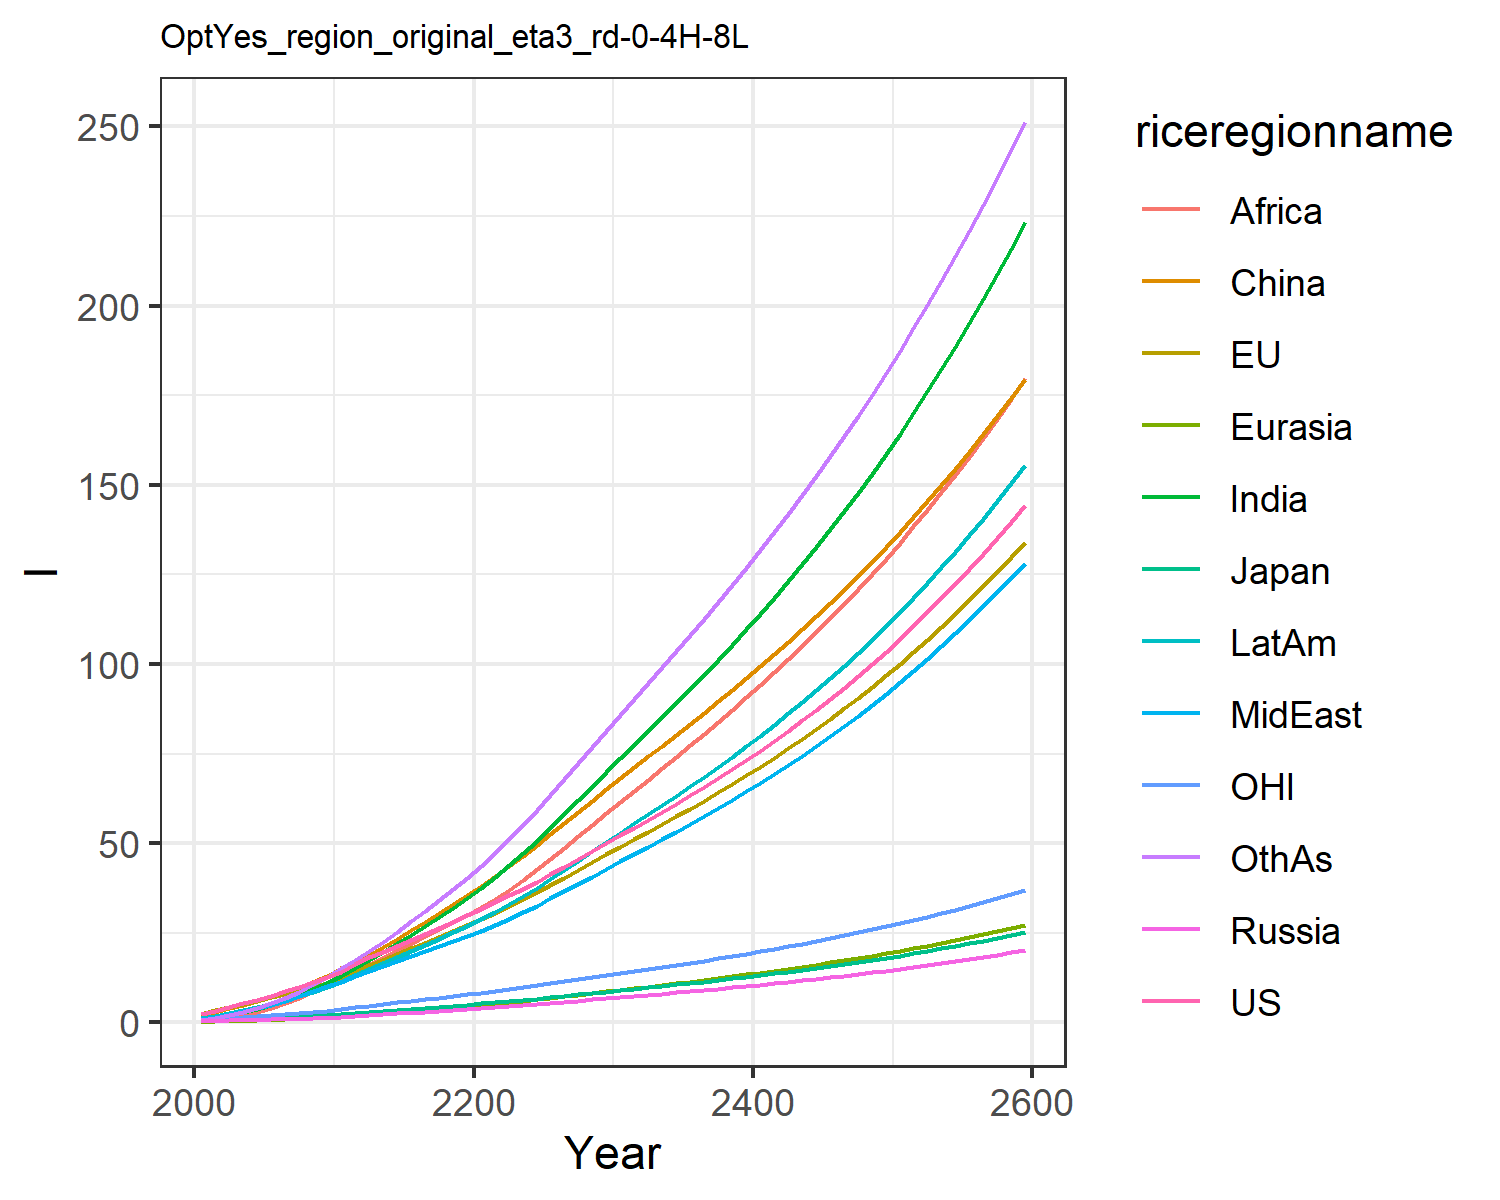

Data behind this chart, as committed beside it:
2.21109331783519, 2.273288428443165, 0.5849422486926584, 0.32433909771046276, 0.15729447687874884, 1.9015110295214357, 0.716230471388051, 0.8913626697153497, 0.38579420113141505, 1.072913804315764, 0.7173391100598827, 0.6293116424181934
3.287, 3.317, 0.7907, 0.4406, 0.2581, 2.838, 1.291, 1.502, 0.7784, 1.773, 1.024, 1.218
4.272, 4.199, 0.9277, 0.5323, 0.3575, 3.869, 1.999, 2.216, 1.337, 2.53, 1.314, 1.965
5.293, 5.106, 1.012, 0.6262, 0.4666, 4.925, 2.861, 3.042, 2.104, 3.345, 1.592, 2.908
6.351, 6.016, 1.161, 0.727, 0.5866, 6.024, 3.824, 3.916, 3.005, 4.202, 1.859, 3.999
7.444, 6.93, 1.328, 0.8313, 0.7188, 7.241, 4.908, 4.889, 4.043, 5.145, 2.119, 5.265
8.622, 7.865, 1.479, 0.935, 0.8599, 8.497, 6.162, 6.017, 5.345, 6.177, 2.384, 6.776
9.892, 8.824, 1.628, 1.039, 1.011, 9.803, 7.584, 7.306, 6.915, 7.301, 2.653, 8.539
11.27, 9.809, 1.779, 1.144, 1.172, 11.13, 9.183, 8.774, 8.786, 8.525, 2.925, 10.57
12.71, 11.05, 1.994, 1.302, 1.375, 12.85, 10.96, 10.12, 10.59, 9.866, 3.278, 12.76
14.06, 12.48, 2.248, 1.503, 1.617, 15.15, 12.93, 11.22, 12.31, 11.25, 3.686, 15.24
16.4, 14.43, 2.633, 1.771, 1.911, 16.84, 15.15, 12.98, 14.11, 13.16, 4.239, 17.36
18.09, 15.98, 2.92, 1.995, 2.19, 18.89, 17.37, 14.38, 16.01, 14.82, 4.674, 19.87
19.72, 17.51, 3.201, 2.222, 2.48, 21.05, 19.68, 15.75, 17.97, 16.48, 5.102, 22.53
21.34, 19.05, 3.481, 2.454, 2.781, 23.3, 22.06, 17.11, 19.97, 18.16, 5.529, 25.3
22.98, 20.6, 3.764, 2.692, 3.091, 25.62, 24.5, 18.48, 21.99, 19.86, 5.96, 28.16
24.65, 22.18, 4.051, 2.938, 3.412, 28, 26.98, 19.85, 24, 21.58, 6.398, 31.07
26.35, 23.79, 4.345, 3.191, 3.741, 30.43, 29.5, 21.23, 26.01, 23.31, 6.843, 34.03
28.1, 25.43, 4.645, 3.451, 4.079, 32.9, 32.03, 22.6, 28, 25.06, 7.298, 37.08
29.9, 27.1, 4.952, 3.72, 4.425, 35.41, 34.59, 23.97, 29.96, 26.82, 7.763, 40.18
31.72, 28.83, 5.268, 3.993, 4.786, 38.03, 37.4, 25.47, 32.06, 28.72, 8.24, 43.54
33.55, 30.62, 5.596, 4.268, 5.167, 40.77, 40.53, 27.15, 34.38, 30.81, 8.731, 47.23
35.42, 32.46, 5.932, 4.548, 5.56, 43.58, 43.81, 28.91, 37.02, 33, 9.234, 51.09
37.33, 34.35, 6.277, 4.834, 5.964, 46.45, 47.2, 30.72, 39.79, 35.26, 9.749, 55.08
39.29, 36.29, 6.631, 5.127, 6.378, 49.39, 50.7, 32.59, 42.66, 37.59, 10.28, 59.17
41.34, 38.33, 7.006, 5.434, 6.809, 52.44, 54.37, 34.57, 45.66, 40.04, 10.83, 63.49
43.43, 40.4, 7.387, 5.746, 7.249, 55.54, 58.11, 36.57, 48.73, 42.54, 11.4, 67.86
45.56, 42.51, 7.776, 6.064, 7.697, 58.68, 61.91, 38.61, 51.86, 45.08, 11.97, 72.3
47.74, 44.67, 8.174, 6.389, 8.154, 61.86, 65.78, 40.68, 55.04, 47.68, 12.56, 76.79
49.98, 46.88, 8.583, 6.721, 8.621, 65.1, 69.73, 42.79, 58.29, 50.34, 13.16, 81.36
52.19, 49.04, 8.982, 7.048, 9.082, 68.24, 73.63, 44.88, 61.49, 52.95, 13.75, 85.86
54.35, 51.12, 9.368, 7.365, 9.531, 71.24, 77.44, 46.91, 64.6, 55.48, 14.31, 90.24
56.53, 53.2, 9.756, 7.685, 9.983, 74.22, 81.26, 48.97, 67.72, 58.02, 14.88, 94.63
58.75, 55.31, 10.15, 8.009, 10.44, 77.21, 85.13, 51.04, 70.86, 60.59, 15.45, 99.05
61.01, 57.46, 10.55, 8.339, 10.9, 80.23, 89.04, 53.16, 74.03, 63.2, 16.04, 103.5
63.32, 59.64, 10.96, 8.675, 11.38, 83.28, 93.01, 55.31, 77.25, 65.86, 16.63, 108
65.7, 61.88, 11.38, 9.019, 11.86, 86.38, 97.06, 57.51, 80.52, 68.57, 17.24, 112.6
68.13, 64.16, 11.81, 9.371, 12.35, 89.53, 101.2, 59.76, 83.83, 71.33, 17.87, 117.3
70.63, 66.51, 12.25, 9.731, 12.85, 92.73, 105.4, 62.06, 87.21, 74.17, 18.5, 122
73.2, 68.9, 12.7, 10.1, 13.36, 95.99, 109.7, 64.41, 90.64, 77.06, 19.16, 126.9
75.84, 71.37, 13.17, 10.48, 13.89, 99.3, 114, 66.82, 94.14, 80.03, 19.83, 131.8
78.55, 73.89, 13.65, 10.87, 14.42, 102.7, 118.5, 69.3, 97.72, 83.07, 20.52, 136.8
81.35, 76.48, 14.14, 11.27, 14.97, 106.1, 123.1, 71.83, 101.4, 86.2, 21.22, 141.9
84.22, 79.15, 14.64, 11.68, 15.54, 109.7, 127.8, 74.44, 105.1, 89.4, 21.95, 147.1
87.19, 81.88, 15.16, 12.1, 16.12, 113.3, 132.6, 77.12, 108.9, 92.69, 22.7, 152.5
90.24, 84.7, 15.7, 12.54, 16.71, 117, 137.5, 79.87, 112.8, 96.07, 23.46, 157.9
93.38, 87.59, 16.25, 12.99, 17.33, 120.7, 142.6, 82.7, 116.8, 99.55, 24.25, 163.5
96.62, 90.57, 16.82, 13.45, 17.96, 124.6, 147.8, 85.61, 120.9, 103.1, 25.06, 169.3
99.95, 93.63, 17.4, 13.92, 18.6, 128.6, 153.1, 88.6, 125.1, 106.8, 25.9, 175.2
103.4, 96.79, 18.01, 14.41, 19.27, 132.6, 158.6, 91.69, 129.4, 110.6, 26.76, 181.2
106.9, 100, 18.63, 14.91, 19.95, 136.8, 164.3, 94.86, 133.9, 114.5, 27.64, 187.4
110.6, 103.4, 19.27, 15.43, 20.66, 141, 170.1, 98.13, 138.4, 118.5, 28.55, 193.7
114.4, 106.8, 19.93, 15.97, 21.39, 145.4, 176, 101.5, 143.1, 122.7, 29.49, 200.2
118.3, 110.4, 20.62, 16.52, 22.14, 149.9, 182.2, 105, 147.9, 126.9, 30.45, 206.9
122.3, 114, 21.32, 17.09, 22.91, 154.5, 188.5, 108.6, 152.8, 131.3, 31.45, 213.8
126.5, 117.8, 22.05, 17.68, 23.7, 159.2, 195, 112.2, 157.9, 135.9, 32.47, 220.9
130.7, 121.7, 22.8, 18.29, 24.53, 164.1, 201.8, 116, 163.1, 140.6, 33.53, 228.1
135.2, 125.7, 23.57, 18.91, 25.37, 169.1, 208.7, 120, 168.5, 145.4, 34.62, 235.6
139.7, 129.8, 24.37, 19.56, 26.25, 174.2, 215.8, 124, 174, 150.4, 35.74, 243.3
144.4, 134.1, 25.2, 20.23, 27.15, 179.5, 223.2, 128.2, 179.7, 155.5, 36.89, 251.2
